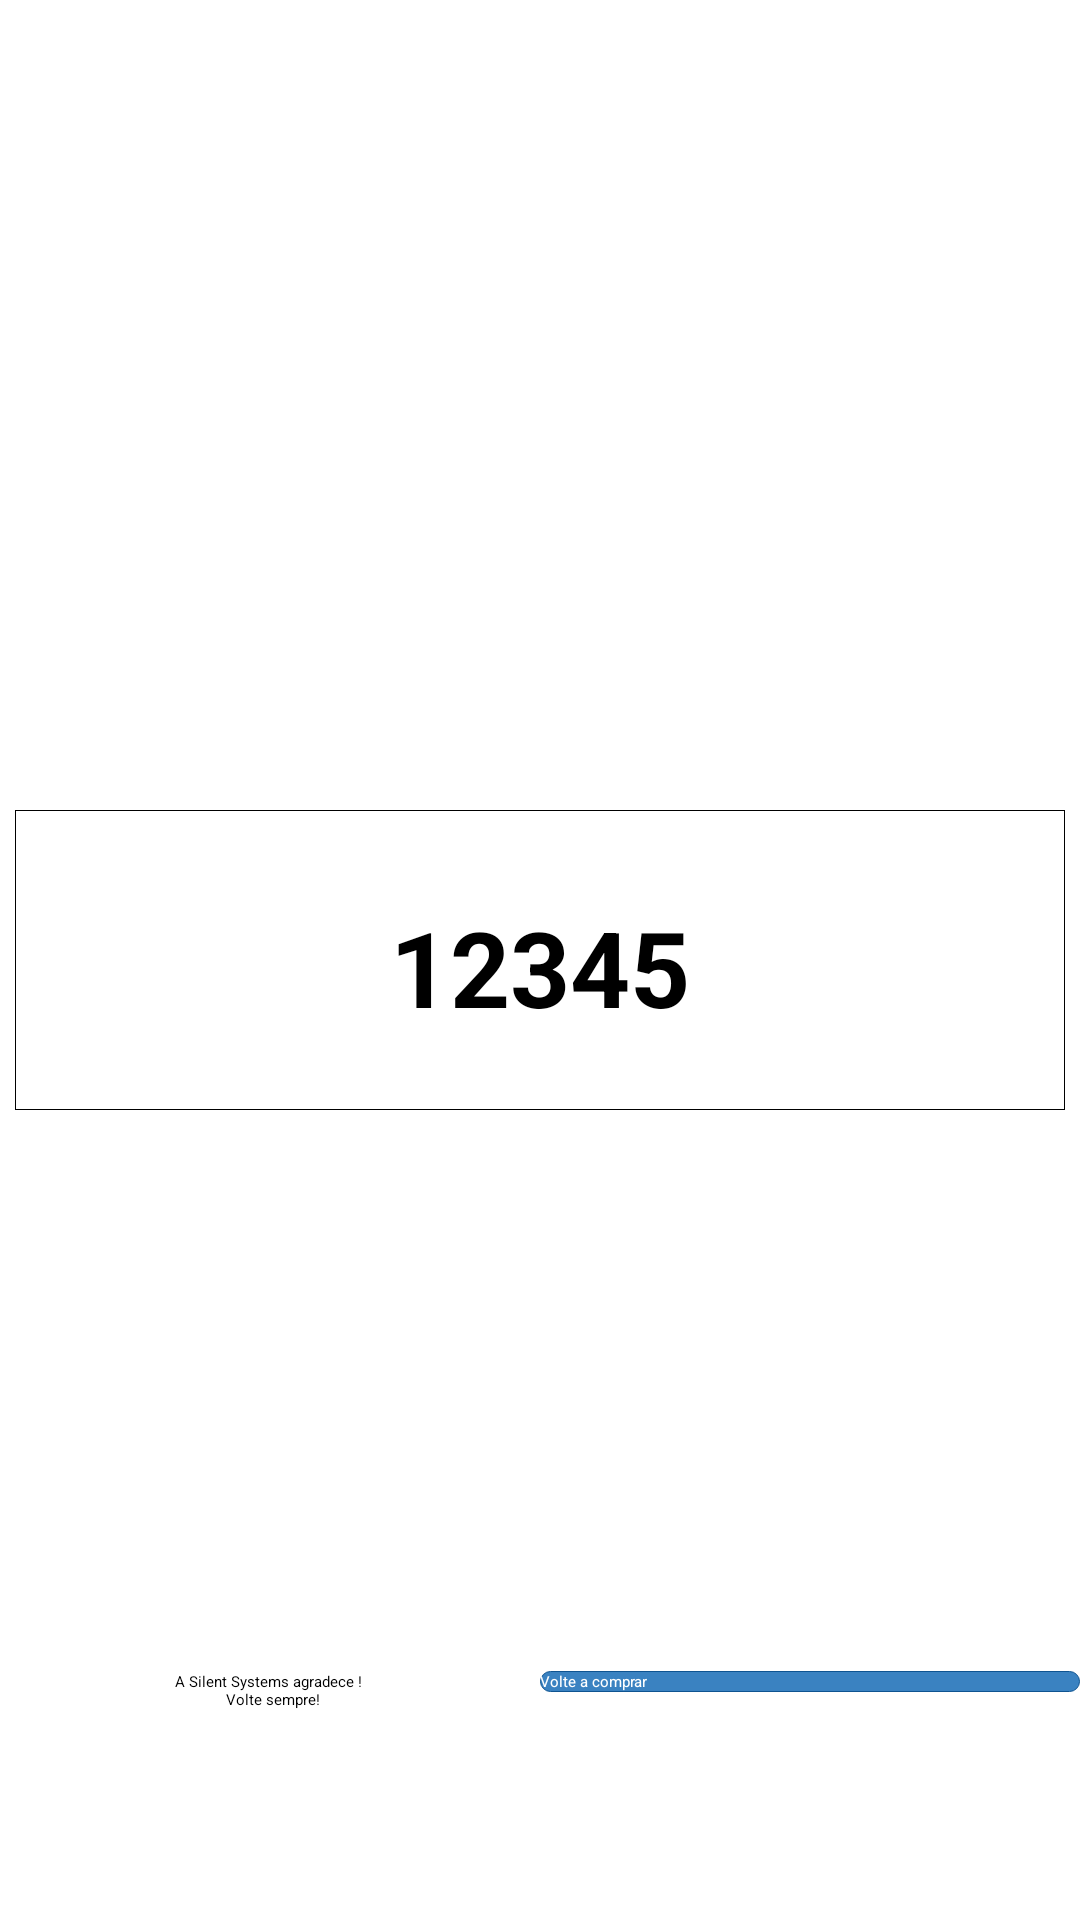

Android layout source for this screen:
<!-- AndroidManifest.xml: application theme Theme.MyTheme -->
<!-- res/layout/activity_act_payment_money.xml -->
<?xml version="1.0" encoding="utf-8"?>
<RelativeLayout xmlns:android="http://schemas.android.com/apk/res/android"
    xmlns:app="http://schemas.android.com/apk/res-auto"
    xmlns:tools="http://schemas.android.com/tools"
    android:id="@+id/layout_money"
    android:layout_width="match_parent"
    android:layout_height="match_parent"
    android:background="@color/white"
    tools:context="com.emersonlima.carrinhointeligente.ActPaymentMoney">

    <ProgressBar
        android:id="@+id/progress_bar"
        style="?android:attr/progressBarStyleLarge"
        android:layout_width="wrap_content"
        android:layout_height="wrap_content"
        android:layout_centerHorizontal="true"
        android:layout_centerVertical="true"
        android:layout_gravity="center"
        android:visibility="gone" />

    <LinearLayout
        android:id="@+id/ll_codigo"
        android:layout_width="350dp"
        android:layout_height="100dp"
        android:layout_centerHorizontal="true"
        android:layout_centerVertical="true"
        android:layout_gravity="center"
        android:background="@drawable/vw_pressed"
        android:orientation="vertical"
        android:weightSum="1">

        <TextView
            android:id="@+id/tv_codigo"
            android:layout_width="match_parent"
            android:layout_height="match_parent"
            android:layout_gravity="center"
            android:layout_marginTop="25dp"
            android:layout_weight="0.09"
            android:padding="4dp"
            android:text="12345"
            android:textAlignment="center"
            android:textColor="@color/black"
            android:textSize="35sp"
            android:textStyle="bold" />
    </LinearLayout>

    <TextView
        android:id="@+id/textView"
        android:layout_width="wrap_content"
        android:layout_height="wrap_content"
        android:layout_above="@+id/ll_codigo"
        android:layout_below="@+id/progress_bar"
        android:layout_centerHorizontal="true"
        android:layout_marginBottom="50dp"
        android:padding="5dp"
        android:text="@string/lbl_caixa"
        android:textColor="@color/material_drawer_primary_text"
        android:textSize="20sp" />

    <TextView
        android:id="@+id/textView2"
        android:layout_width="wrap_content"
        android:layout_height="wrap_content"
        android:layout_alignLeft="@+id/textView"
        android:layout_alignParentBottom="true"
        android:layout_alignStart="@+id/textView"
        android:layout_marginBottom="70dp"
        android:layout_toLeftOf="@+id/btn_volta_compras"
        android:gravity="center"
        android:text="@string/lbl_thanks_bottom"
        android:textColor="@color/black" />

    <Button
        android:id="@+id/btn_volta_compras"
        android:layout_width="180dp"
        android:layout_height="wrap_content"
        android:layout_alignEnd="@+id/textView"
        android:layout_alignRight="@+id/textView"
        android:layout_alignTop="@+id/textView2"
        android:background="@drawable/add_prod_button"
        android:text="@string/backBuy"
        android:textColor="@color/white" />

</RelativeLayout>
<!-- resources referenced by this layout -->
<resources>
  <color name="black">#000000</color>
  <color name="white">#ffffff</color>
  <!-- drawable add_prod_button (drawable) -->
  <?xml version="1.0" encoding="utf-8"?>
  <selector xmlns:android="http://schemas.android.com/apk/res/android">
  
  <item android:state_pressed="false" android:state_focused="false">
      <shape>
          <solid android:color="#3a82c1"/>
          <stroke
              android:width="0.1dp"
              android:color="#0f5491"/>
          <corners android:radius="5dp"/>
      </shape>
  </item>
  
      <item android:state_pressed="true" android:state_focused="true">
          <shape>
              <solid android:color="#0f5491"/>
              <stroke
                  android:width="0.1dp"
                  android:color="#3a82c1" />
              <corners android:radius="5dp"/>
          </shape>
      </item>
      <item android:state_pressed="true" android:state_focused="false">
          <shape>
              <solid android:color="#0f5491"/>
              <stroke
                  android:width="0.1dp"
                  android:color="#3a82c1"/>
              <corners android:radius="5dp"/>
          </shape>
      </item>
      <item android:state_enabled="false" >
          <shape>
          <solid android:color= "#8e8f93"/>
          </shape>
      </item>
  </selector>
  <!-- drawable vw_pressed (drawable) -->
  <?xml version="1.0" encoding="utf-8"?>
  <selector xmlns:android="http://schemas.android.com/apk/res/android">
  
      <item android:state_focused="false" android:state_pressed="false">
          <shape>
              <solid android:color="@color/white" />
              <stroke android:width="0.1dp" />
          </shape>
      </item>
  
      <item android:state_focused="true" android:state_pressed="true">
          <shape>
              <solid android:color="#c3d0d8" />
              <stroke android:width="0.1dp" />
          </shape>
      </item>
      <item android:state_focused="false" android:state_pressed="true">
          <shape>
              <solid android:color="#c3d0d8" />
              <stroke android:width="0.1dp" />
          </shape>
      </item>
  
  </selector>
  <string name="backBuy">Volte a comprar</string>
  <string name="lbl_caixa">Apresente o código abaixo no caixa para efetuar o pagamento.</string>
  <string name="lbl_thanks_bottom">
          A Silent Systems agradece !
          \n
          Volte sempre!
          </string>
  <style name="Theme.MyTheme" parent="MaterialDrawerTheme.Light.DarkToolbar.TranslucentStatus">
          
          <item name="colorPrimary">@color/colorPrimary</item>
  
          
          <item name="colorPrimaryDark">@color/colorPrimaryDark</item>
  
          
          <item name="colorAccent">@color/colorAccent</item>
  
          
  
          <item name="colorControlNormal">@android:color/white</item>
  
          <item name="material_drawer_primary_text">@color/colorPrimarytext</item>
          
          <item name="material_drawer_selected_text">@color/colorPrimaryDark</item>
  
      </style>
  <color name="colorPrimary">#2196F3</color>
  <color name="colorPrimaryDark">#1976D2</color>
  <color name="colorAccent">#607D8B</color>
  <color name="colorPrimarytext">#212121</color>
</resources>
